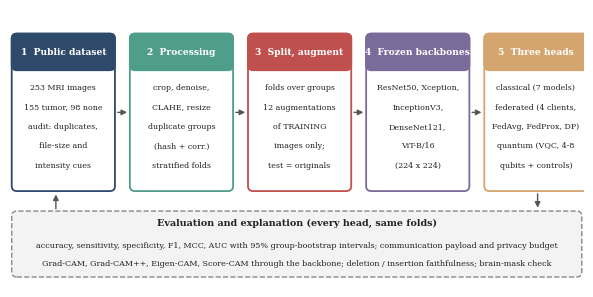

Reproduce this figure in Python. (Note: this script raises an exception after producing the figure.)
"""Figure 1: overall system block diagram of the rebuilt pipeline."""
import matplotlib; matplotlib.use("Agg")
import matplotlib.pyplot as plt
from matplotlib.patches import FancyBboxPatch, FancyArrowPatch
plt.rcParams.update({"font.family": "serif", "savefig.dpi": 300})
NAVY, TEAL, CORAL, SAND, PURP = "#2E4A6B", "#4F9D8B", "#C0504D", "#D4A56E", "#7B6B9A"
fig, ax = plt.subplots(figsize=(7.4, 3.6)); ax.set_xlim(0, 100); ax.set_ylim(0, 50); ax.axis("off")
def box(x, y, w, h, col, title, lines, fs=5.7):
    ax.add_patch(FancyBboxPatch((x, y), w, h, boxstyle="round,pad=0.2,rounding_size=0.9", fc="white", ec=col, lw=1.3)); ax.add_patch(FancyBboxPatch((x, y + h - 6.2), w, 6.2, boxstyle="round,pad=0.2,rounding_size=0.9", fc=col, ec=col, lw=1.3))
    ax.text(x + w / 2, y + h - 3.1, title, ha="center", va="center", fontsize=6.6, color="white", fontweight="bold")
    for i, l in enumerate(lines): ax.text(x + w / 2, y + h - 9.6 - i * 3.5, l, ha="center", va="center", fontsize=fs, color="#222222")
def arrow(x0, y0, x1, y1): ax.add_patch(FancyArrowPatch((x0, y0), (x1, y1), arrowstyle="-|>", mutation_scale=8, color="#555555", lw=1.0))
W, G = 17.6, 3.0
mods = [("1  Public dataset", NAVY, ["253 MRI images", "155 tumor, 98 none", "audit: duplicates,", "file-size and", "intensity cues"]),
        ("2  Processing", TEAL, ["crop, denoise,", "CLAHE, resize", "duplicate groups", "(hash + corr.)", "stratified folds"]),
        ("3  Split, augment", CORAL, ["folds over groups", "12 augmentations", "of TRAINING", "images only;", "test = originals"]),
        ("4  Frozen backbones", PURP, ["ResNet50, Xception,", "InceptionV3,", "DenseNet121,", "ViT-B/16", "(224 x 224)"]),
        ("5  Three heads", SAND, ["classical (7 models)", "federated (4 clients,", "FedAvg, FedProx, DP)", "quantum (VQC, 4-8", "qubits + controls)"])]
for i, (t, c, ls) in enumerate(mods):
    x = 0.5 + i * (W + G); box(x, 17.5, W, 28, c, t, ls)
    if i < 4: arrow(x + W + 0.2, 31.5, x + W + G - 0.2, 31.5)
ax.add_patch(FancyBboxPatch((0.5, 2.0), 99, 11.5, boxstyle="round,pad=0.2,rounding_size=0.9", fc="#F3F3F3", ec="#888888", lw=1.0, ls="--"))
ax.text(50, 11.0, "Evaluation and explanation (every head, same folds)", ha="center", fontsize=6.9, fontweight="bold", color="#222222")
ax.text(50, 7.0, "accuracy, sensitivity, specificity, F1, MCC, AUC with 95% group-bootstrap intervals; communication payload and privacy budget", ha="center", fontsize=5.8, color="#222222")
ax.text(50, 3.8, "Grad-CAM, Grad-CAM++, Eigen-CAM, Score-CAM through the backbone; deletion / insertion faithfulness; brain-mask check", ha="center", fontsize=5.8, color="#222222")
arrow(92, 17.3, 92, 13.8); arrow(8, 13.6, 8, 17.2)
fig.savefig("figures/fig_system.png", bbox_inches="tight", facecolor="white"); print("saved fig_system.png")
